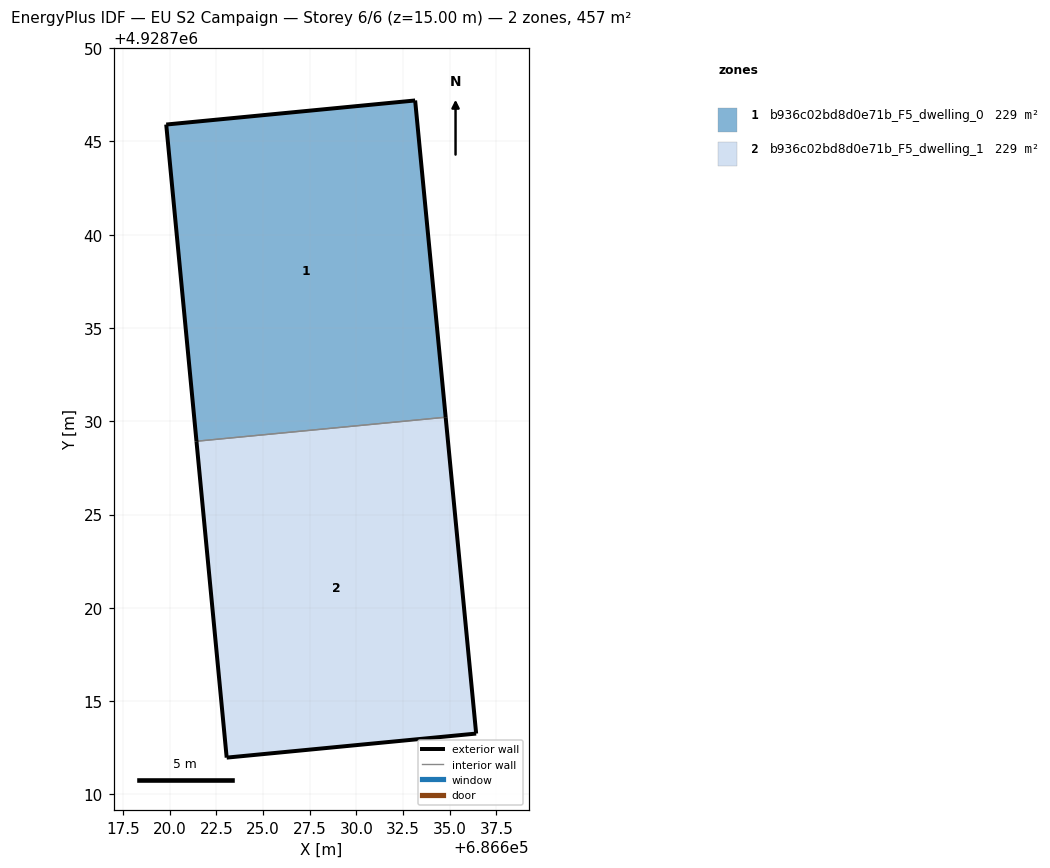
=== STOREY PLAN SPEC (per zone: floor XY polygon, exterior-wall plan segments, windows/doors) ===
zone 1: b936c02bd8d0e71b_F5_dwelling_0  (228.7 m²)
  floor: (686634.79, 4928730.22) (686633.15, 4928747.19) (686619.81, 4928745.90) (686621.43, 4928728.93)
  exterior wall: (686619.81, 4928745.90) – (686633.15, 4928747.19)  [13.4 m]
  exterior wall: (686633.15, 4928747.19) – (686634.79, 4928730.22)  [17.1 m]
  exterior wall: (686621.43, 4928728.93) – (686619.81, 4928745.90)  [17.1 m]
  interior walls: 1
zone 2: b936c02bd8d0e71b_F5_dwelling_1  (228.7 m²)
  floor: (686636.42, 4928713.26) (686634.79, 4928730.22) (686621.43, 4928728.93) (686623.05, 4928711.97)
  exterior wall: (686634.79, 4928730.22) – (686636.42, 4928713.26)  [17.0 m]
  exterior wall: (686636.42, 4928713.26) – (686623.05, 4928711.97)  [13.4 m]
  exterior wall: (686623.05, 4928711.97) – (686621.43, 4928728.93)  [17.0 m]
  interior walls: 1

=== DERIVED (storey summary) ===
Building: EU S2 Campaign
Storey: 6 of 6  (floor level z = 15.00 m)
Storey gross floor area: 457.3 m²
Zones on this storey: 2
  - b936c02bd8d0e71b_F5_dwelling_0: floor 228.7 m²; exterior wall 47.5 m (142.5 m²); WWR 0.0%
  - b936c02bd8d0e71b_F5_dwelling_1: floor 228.7 m²; exterior wall 47.5 m (142.5 m²); WWR 0.0%
Zone adjacency (shared interzone walls):
  - b936c02bd8d0e71b_F5_dwelling_0 ↔ b936c02bd8d0e71b_F5_dwelling_1